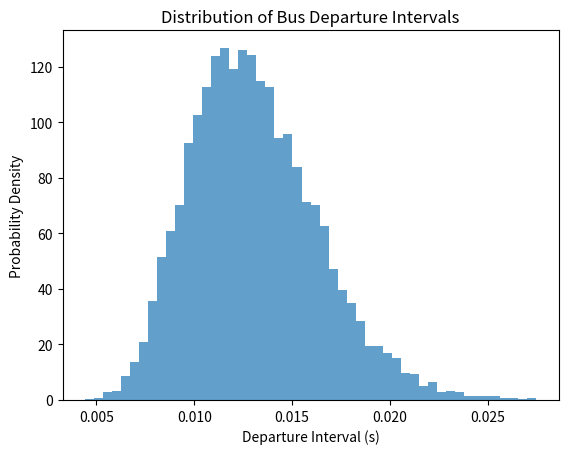

The script that saved this image:
import numpy as np
import matplotlib.pyplot as plt

# 参数
arrival_rate = 1000  # 乘客总到达率 (人/秒)
min_passengers = 10  # 发车最小乘客数
max_passengers = 50  # 发车最大乘客数
bus_delay_min = 0.002    # 新车到达时间下限 (秒)
bus_delay_max = 0.004    # 新车到达时间上限 (秒)
passenger_wait = 0.02  # 乘客等待时间 (秒)

# 模拟发车时间间隔
num_simulations = 10000
intervals = []

for _ in range(num_simulations):
    # 累积乘客
    passengers = 0
    time_accum = 0
    while passengers < min_passengers:
        # 生成下一个乘客到达时间
        delta_t = np.random.exponential(1 / arrival_rate)
        time_accum += delta_t
        passengers += 1
        # 忽略乘客离开（因为 time_accum < passenger_wait）
    
    # 发车时间 = 累积时间 + 新车到达时间
    bus_delay = np.random.uniform(bus_delay_min, bus_delay_max)
    interval = time_accum + bus_delay
    intervals.append(interval)

# 绘制统计图
plt.hist(intervals, bins=50, density=True, alpha=0.7)
plt.xlabel('Departure Interval (s)')
plt.ylabel('Probability Density')
plt.title('Distribution of Bus Departure Intervals')
plt.show()